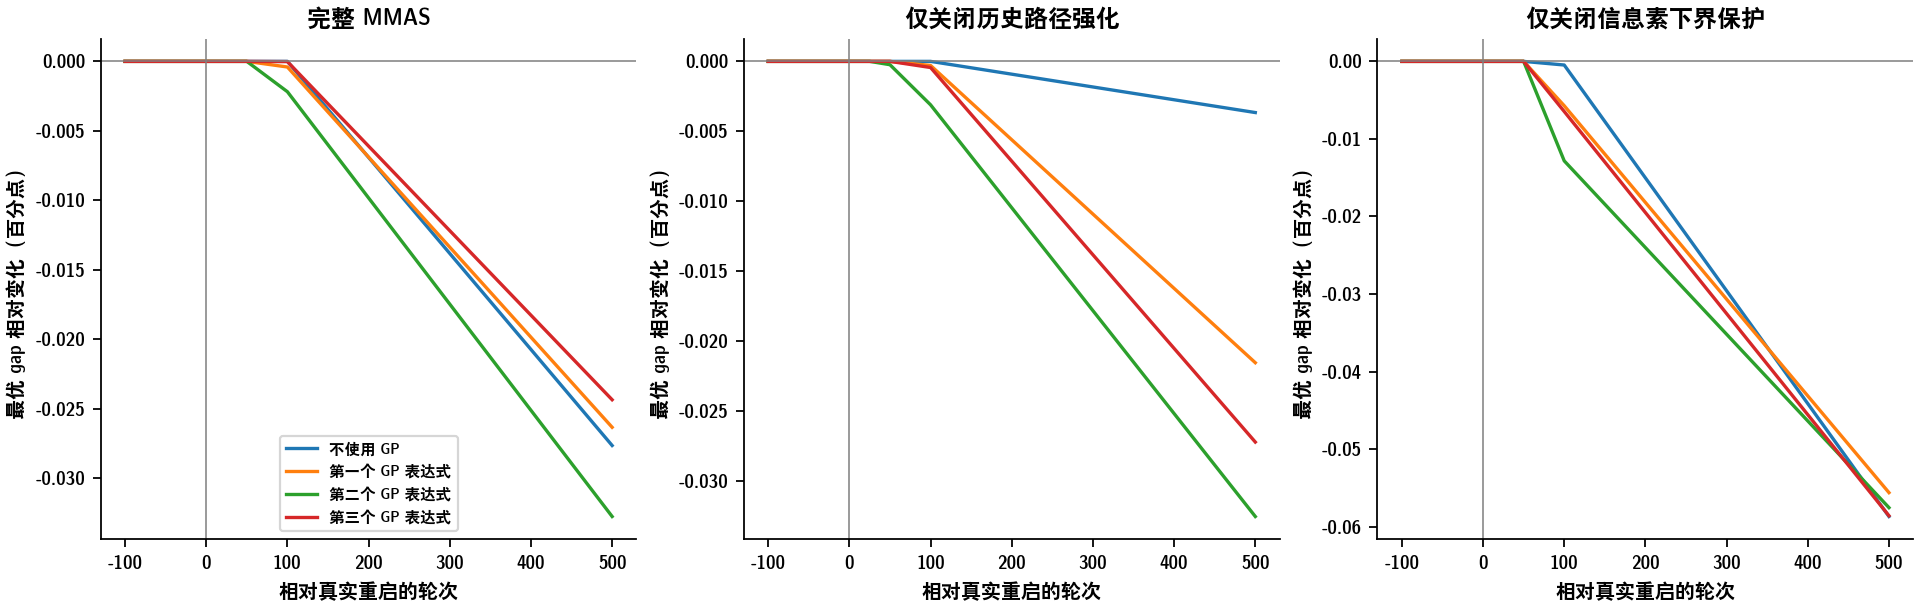

The data file committed next to this chart (first rows):
配置, 模型, 相对重启轮次, 相对重启时最优 gap 的变化（百分点）, 有观测实例数, 有观测求解次数, 重启事件数
完整 MMAS, 不使用 GP, -100, 0.0, 32, 160, 1106
完整 MMAS, 不使用 GP, -50, 0.0, 32, 160, 1106
完整 MMAS, 不使用 GP, -25, 0.0, 32, 160, 1106
完整 MMAS, 不使用 GP, 0, 0.0, 32, 160, 1106
完整 MMAS, 不使用 GP, 25, 0.0, 32, 160, 1077
完整 MMAS, 不使用 GP, 50, 0.0, 32, 160, 1077
完整 MMAS, 不使用 GP, 100, 0.0, 32, 160, 1077
完整 MMAS, 不使用 GP, 500, -0.02763, 32, 160, 970
完整 MMAS, 第一个 GP 表达式, -100, 0.0, 32, 160, 1153
完整 MMAS, 第一个 GP 表达式, -50, 0.0, 32, 160, 1153
完整 MMAS, 第一个 GP 表达式, -25, 0.0, 32, 160, 1153
完整 MMAS, 第一个 GP 表达式, 0, 0.0, 32, 160, 1153
完整 MMAS, 第一个 GP 表达式, 25, 0.0, 32, 160, 1128
完整 MMAS, 第一个 GP 表达式, 50, 0.0, 32, 160, 1128
完整 MMAS, 第一个 GP 表达式, 100, -0.0004043, 32, 160, 1128
完整 MMAS, 第一个 GP 表达式, 500, -0.02632, 32, 160, 1034
完整 MMAS, 第二个 GP 表达式, -100, 0.0, 32, 160, 1193
完整 MMAS, 第二个 GP 表达式, -50, 0.0, 32, 160, 1193
完整 MMAS, 第二个 GP 表达式, -25, 0.0, 32, 160, 1193
完整 MMAS, 第二个 GP 表达式, 0, 0.0, 32, 160, 1193
完整 MMAS, 第二个 GP 表达式, 25, 0.0, 32, 160, 1170
完整 MMAS, 第二个 GP 表达式, 50, 0.0, 32, 160, 1170
完整 MMAS, 第二个 GP 表达式, 100, -0.002182, 32, 160, 1170
完整 MMAS, 第二个 GP 表达式, 500, -0.03274, 32, 160, 1062
完整 MMAS, 第三个 GP 表达式, -100, 0.0, 32, 160, 1149
完整 MMAS, 第三个 GP 表达式, -50, 0.0, 32, 160, 1149
完整 MMAS, 第三个 GP 表达式, -25, 0.0, 32, 160, 1149
完整 MMAS, 第三个 GP 表达式, 0, 0.0, 32, 160, 1149
完整 MMAS, 第三个 GP 表达式, 25, 0.0, 32, 160, 1121
完整 MMAS, 第三个 GP 表达式, 50, 0.0, 32, 160, 1121
完整 MMAS, 第三个 GP 表达式, 100, -1.4066014301712176e-05, 32, 160, 1121
完整 MMAS, 第三个 GP 表达式, 500, -0.02434, 32, 160, 1031
仅关闭历史路径强化, 不使用 GP, -100, 0.0, 26, 116, 400
仅关闭历史路径强化, 不使用 GP, -50, 0.0, 26, 116, 400
仅关闭历史路径强化, 不使用 GP, -25, 0.0, 26, 116, 400
仅关闭历史路径强化, 不使用 GP, 0, 0.0, 26, 116, 400
仅关闭历史路径强化, 不使用 GP, 25, 0.0, 26, 116, 392
仅关闭历史路径强化, 不使用 GP, 50, 0.0, 26, 116, 392
仅关闭历史路径强化, 不使用 GP, 100, 0.0, 26, 116, 392
仅关闭历史路径强化, 不使用 GP, 500, -0.00366, 26, 115, 352
仅关闭历史路径强化, 第一个 GP 表达式, -100, 0.0, 32, 160, 987
仅关闭历史路径强化, 第一个 GP 表达式, -50, 0.0, 32, 160, 987
仅关闭历史路径强化, 第一个 GP 表达式, -25, 0.0, 32, 160, 987
仅关闭历史路径强化, 第一个 GP 表达式, 0, 0.0, 32, 160, 987
仅关闭历史路径强化, 第一个 GP 表达式, 25, 0.0, 32, 160, 971
仅关闭历史路径强化, 第一个 GP 表达式, 50, 0.0, 32, 160, 971
仅关闭历史路径强化, 第一个 GP 表达式, 100, -0.0002908, 32, 160, 971
仅关闭历史路径强化, 第一个 GP 表达式, 500, -0.02155, 32, 160, 871
仅关闭历史路径强化, 第二个 GP 表达式, -100, 0.0, 32, 160, 1073
仅关闭历史路径强化, 第二个 GP 表达式, -50, 0.0, 32, 160, 1073
仅关闭历史路径强化, 第二个 GP 表达式, -25, 0.0, 32, 160, 1073
仅关闭历史路径强化, 第二个 GP 表达式, 0, 0.0, 32, 160, 1073
仅关闭历史路径强化, 第二个 GP 表达式, 25, 0.0, 32, 160, 1051
仅关闭历史路径强化, 第二个 GP 表达式, 50, -0.0002384, 32, 160, 1051
仅关闭历史路径强化, 第二个 GP 表达式, 100, -0.003106, 32, 160, 1051
仅关闭历史路径强化, 第二个 GP 表达式, 500, -0.03255, 32, 160, 959
仅关闭历史路径强化, 第三个 GP 表达式, -100, 0.0, 32, 160, 967
仅关闭历史路径强化, 第三个 GP 表达式, -50, 0.0, 32, 160, 967
仅关闭历史路径强化, 第三个 GP 表达式, -25, 0.0, 32, 160, 967
仅关闭历史路径强化, 第三个 GP 表达式, 0, 0.0, 32, 160, 967
... 68 more rows
